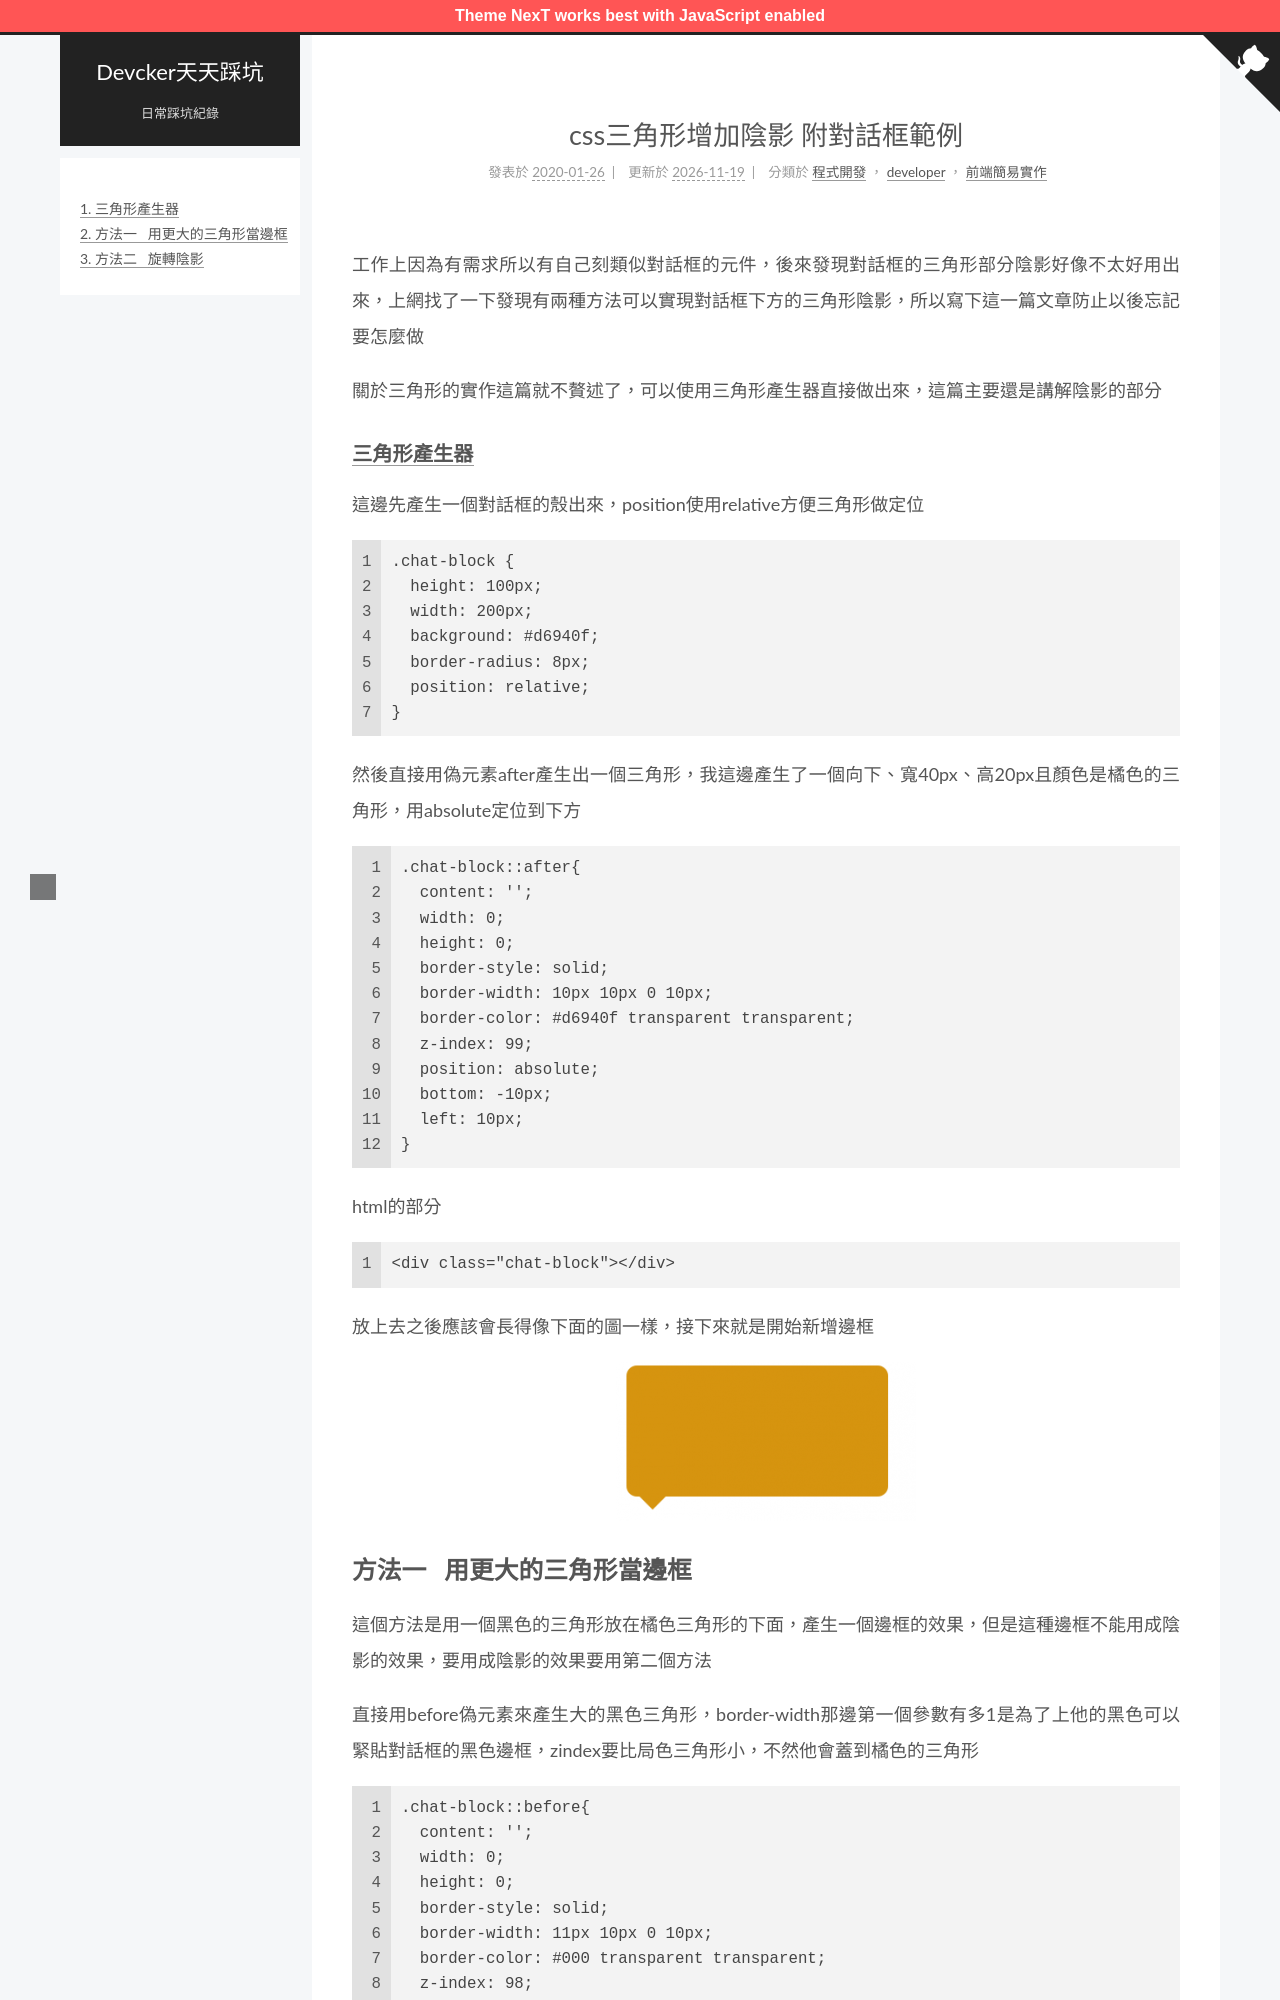

repository: ckaznable/blog.devcker.com · page: css-triangle-shadow/index.html · generator: jekyll

---
title: css三角形增加陰影 附對話框範例
tags:
  - css
  - 前端
  - 程式設計
id: '994'
categories:
  - - developer
    - 前端簡易實作
  - - 程式開發
date: 2020-01-26 13:02:22
---

工作上因為有需求所以有自己刻類似對話框的元件，後來發現對話框的三角形部分陰影好像不太好用出來，上網找了一下發現有兩種方法可以實現對話框下方的三角形陰影，所以寫下這一篇文章防止以後忘記要怎麼做

關於三角形的實作這篇就不贅述了，可以使用三角形產生器直接做出來，這篇主要還是講解陰影的部分

#### [三角形產生器](http://apps.eky.hk/css-triangle-generator/zh-hant)

這邊先產生一個對話框的殼出來，position使用relative方便三角形做定位

```css
.chat-block {
  height: 100px;
  width: 200px;
  background: #d6940f;
  border-radius: 8px;
  position: relative;
}
```

然後直接用偽元素after產生出一個三角形，我這邊產生了一個向下、寬40px、高20px且顏色是橘色的三角形，用absolute定位到下方

```css
.chat-block::after{
  content: '';
  width: 0;
  height: 0;
  border-style: solid;
  border-width: 10px 10px 0 10px;
  border-color: #d6940f transparent transparent;
  z-index: 99;
  position: absolute;
  bottom: -10px;
  left: 10px;
}
```

html的部分

```html
<div class="chat-block"></div>
```

放上去之後應該會長得像下面的圖一樣，接下來就是開始新增邊框

![對話框demo](./css-triangle-shadow/firefox_OLfG9aYq7W-300x159.png)
